2-way image classification set "dataset" from GitHub (andreshl/redc_CNN); label vocabulary: enemy, not enemy.

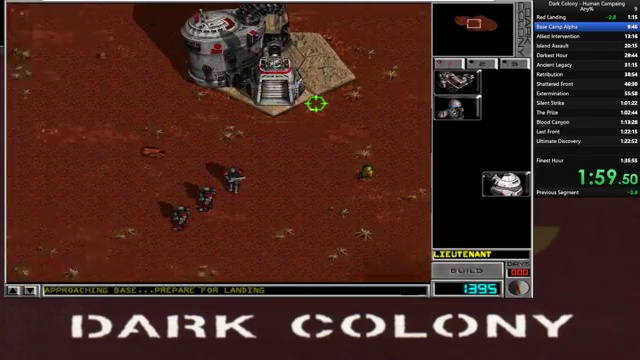
Label: not enemy

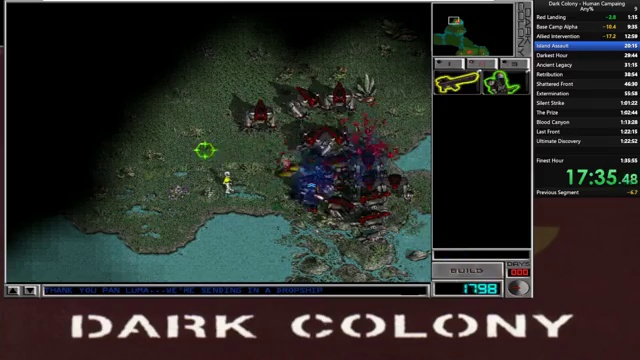
Label: enemy

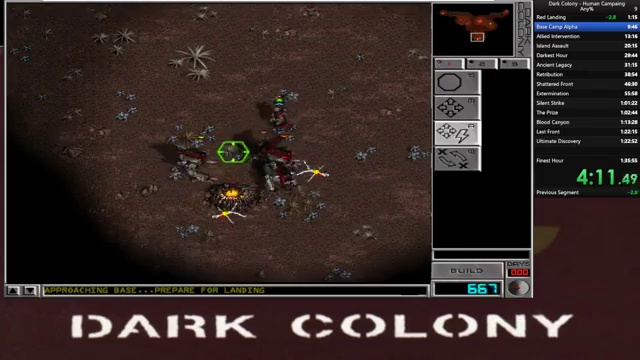
Label: enemy

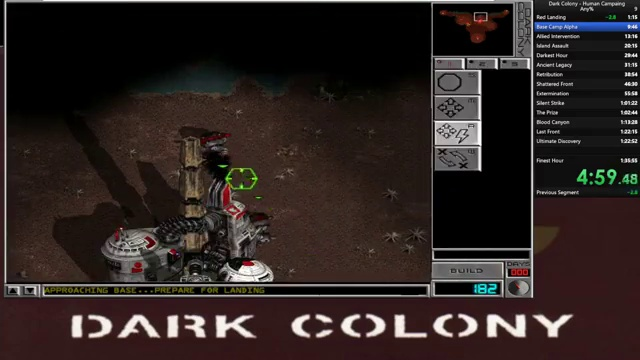
Label: not enemy

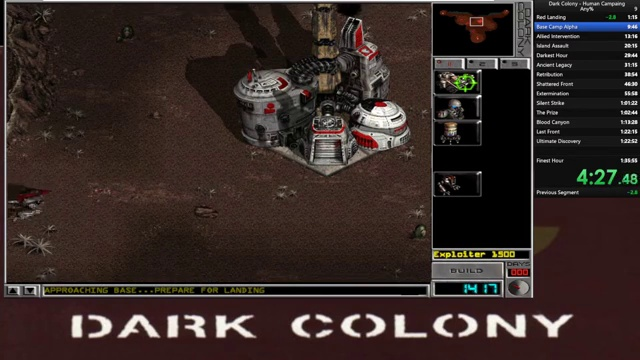
Label: not enemy

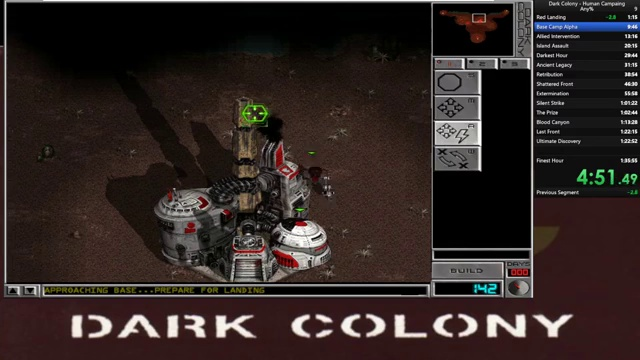
Label: not enemy
